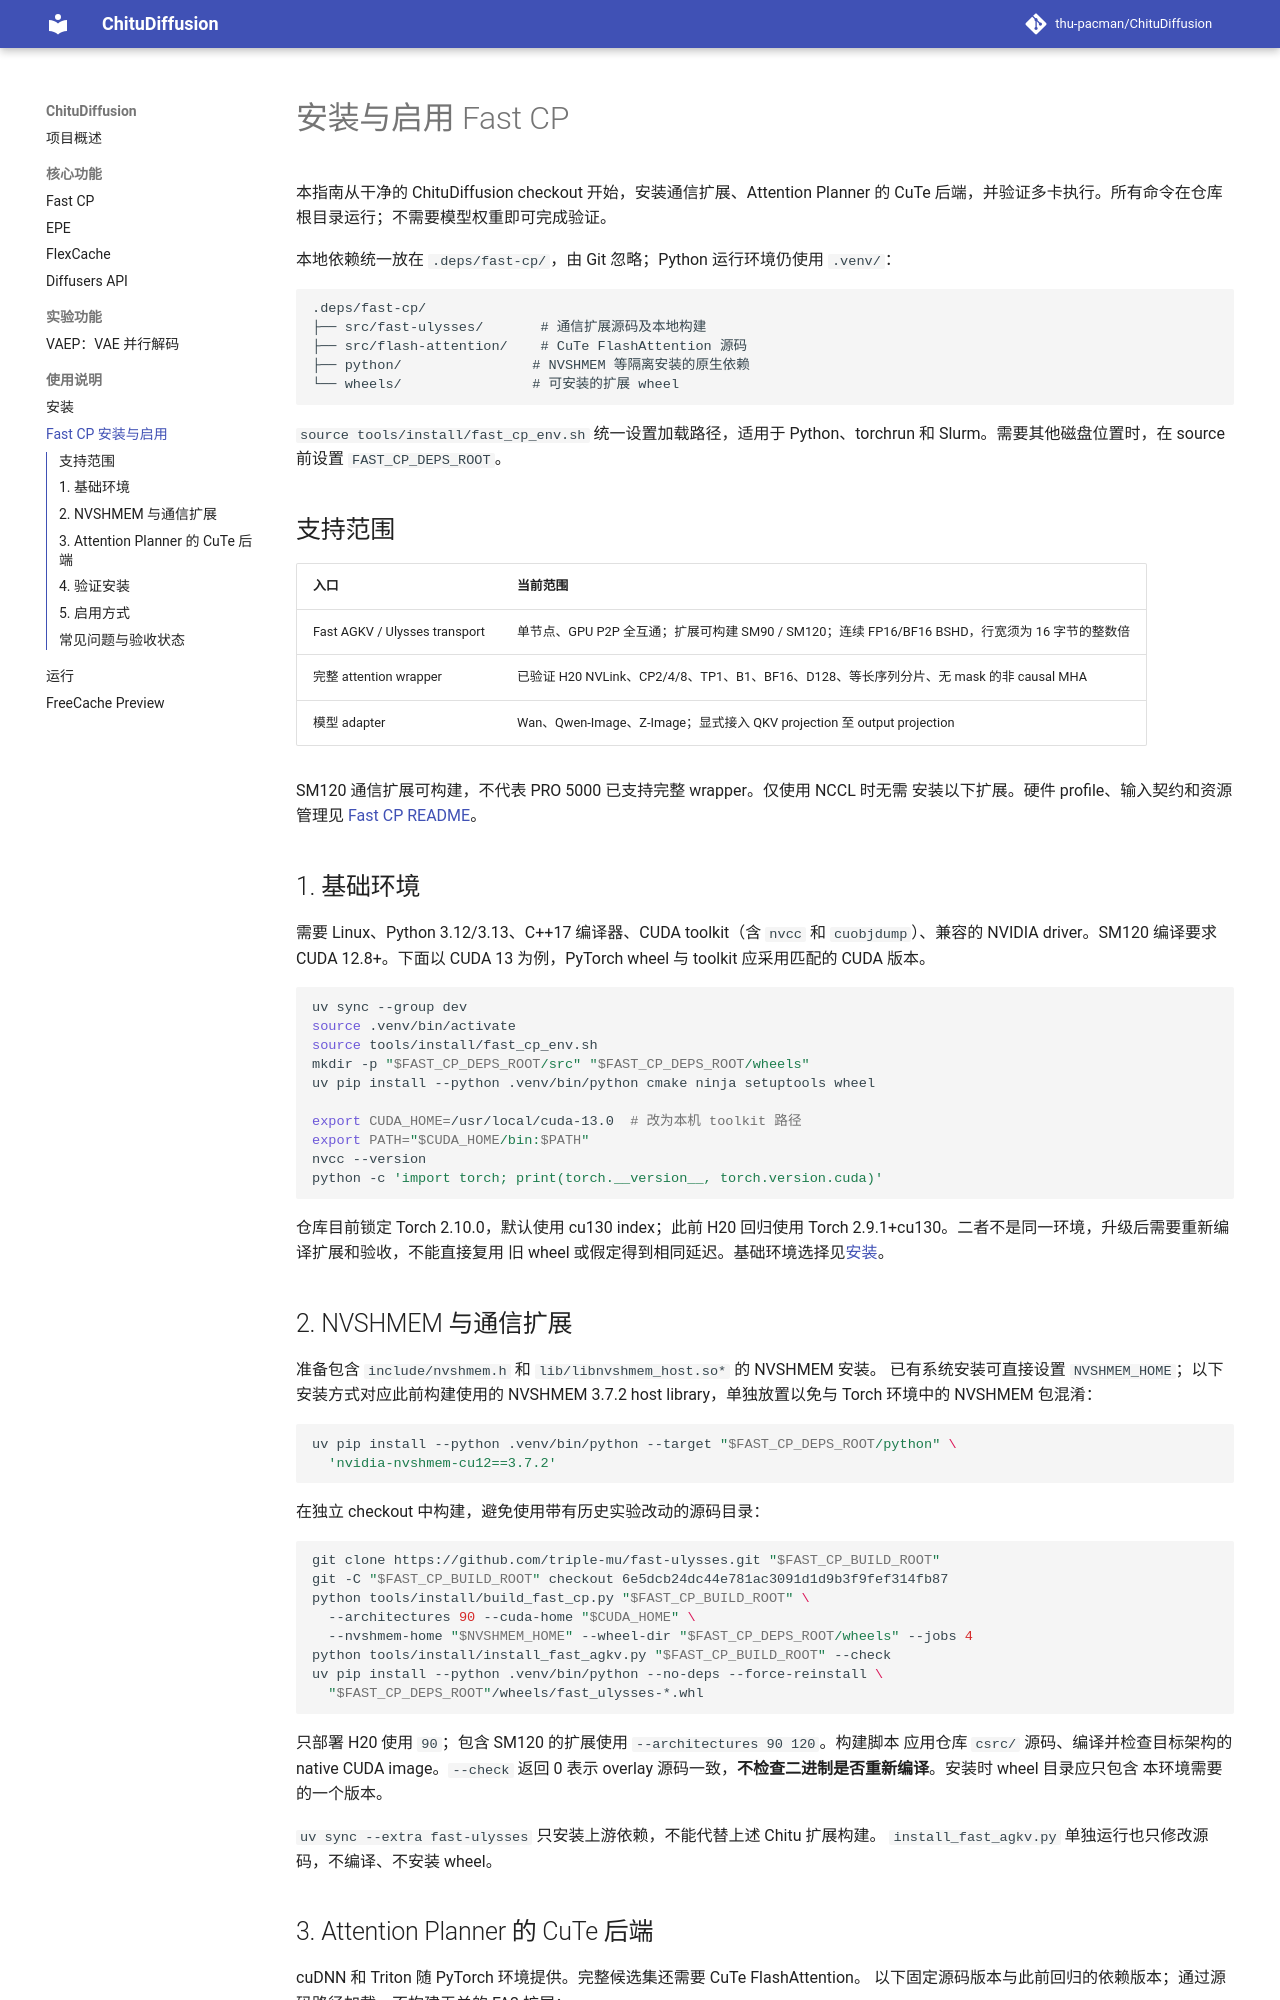

repository: thu-pacman/ChituDiffusion · page: usage/fast-cp-installation/index.html · generator: mkdocs

# 安装与启用 Fast CP

本指南从干净的 ChituDiffusion checkout 开始，安装通信扩展、Attention Planner 的
CuTe 后端，并验证多卡执行。所有命令在仓库根目录运行；不需要模型权重即可完成验证。

本地依赖统一放在 `.deps/fast-cp/`，由 Git 忽略；Python 运行环境仍使用 `.venv/`：

```text
.deps/fast-cp/
├── src/fast-ulysses/       # 通信扩展源码及本地构建
├── src/flash-attention/    # CuTe FlashAttention 源码
├── python/                # NVSHMEM 等隔离安装的原生依赖
└── wheels/                # 可安装的扩展 wheel
```

`source tools/install/fast_cp_env.sh` 统一设置加载路径，适用于 Python、torchrun 和
Slurm。需要其他磁盘位置时，在 source 前设置 `FAST_CP_DEPS_ROOT`。

## 支持范围

| 入口 | 当前范围 |
| --- | --- |
| Fast AGKV / Ulysses transport | 单节点、GPU P2P 全互通；扩展可构建 SM90 / SM120；连续 FP16/BF16 BSHD，行宽须为 16 字节的整数倍 |
| 完整 attention wrapper | 已验证 H20 NVLink、CP2/4/8、TP1、B1、BF16、D128、等长序列分片、无 mask 的非 causal MHA |
| 模型 adapter | Wan、Qwen-Image、Z-Image；显式接入 QKV projection 至 output projection |

SM120 通信扩展可构建，不代表 PRO 5000 已支持完整 wrapper。仅使用 NCCL 时无需
安装以下扩展。硬件 profile、输入契约和资源管理见
[Fast CP README](https://github.com/thu-pacman/ChituDiffusion/blob/main/chitu_diffusion/parallel/cp/fast/README.md)。

## 1. 基础环境

需要 Linux、Python 3.12/3.13、C++17 编译器、CUDA toolkit（含 `nvcc` 和
`cuobjdump`）、兼容的 NVIDIA driver。SM120 编译要求 CUDA 12.8+。下面以 CUDA 13
为例，PyTorch wheel 与 toolkit 应采用匹配的 CUDA 版本。

```bash
uv sync --group dev
source .venv/bin/activate
source tools/install/fast_cp_env.sh
mkdir -p "$FAST_CP_DEPS_ROOT/src" "$FAST_CP_DEPS_ROOT/wheels"
uv pip install --python .venv/bin/python cmake ninja setuptools wheel

export CUDA_HOME=/usr/local/cuda-13.0  # 改为本机 toolkit 路径
export PATH="$CUDA_HOME/bin:$PATH"
nvcc --version
python -c 'import torch; print(torch.__version__, torch.version.cuda)'
```

仓库目前锁定 Torch 2.10.0，默认使用 cu130 index；此前 H20 回归使用
Torch 2.9.1+cu130。二者不是同一环境，升级后需要重新编译扩展和验收，不能直接复用
旧 wheel 或假定得到相同延迟。基础环境选择见[安装](installation.md)。

## 2. NVSHMEM 与通信扩展

准备包含 `include/nvshmem.h` 和 `lib/libnvshmem_host.so*` 的 NVSHMEM 安装。
已有系统安装可直接设置 `NVSHMEM_HOME`；以下安装方式对应此前构建使用的
NVSHMEM 3.7.2 host library，单独放置以免与 Torch 环境中的 NVSHMEM 包混淆：

```bash
uv pip install --python .venv/bin/python --target "$FAST_CP_DEPS_ROOT/python" \
  'nvidia-nvshmem-cu12==3.7.2'
```

在独立 checkout 中构建，避免使用带有历史实验改动的源码目录：

```bash
git clone https://github.com/triple-mu/fast-ulysses.git "$FAST_CP_BUILD_ROOT"
git -C "$FAST_CP_BUILD_ROOT" checkout 6e5dcb24dc44e781ac3091d1d9b3f9fef314fb87
python tools/install/build_fast_cp.py "$FAST_CP_BUILD_ROOT" \
  --architectures 90 --cuda-home "$CUDA_HOME" \
  --nvshmem-home "$NVSHMEM_HOME" --wheel-dir "$FAST_CP_DEPS_ROOT/wheels" --jobs 4
python tools/install/install_fast_agkv.py "$FAST_CP_BUILD_ROOT" --check
uv pip install --python .venv/bin/python --no-deps --force-reinstall \
  "$FAST_CP_DEPS_ROOT"/wheels/fast_ulysses-*.whl
```

只部署 H20 使用 `90`；包含 SM120 的扩展使用 `--architectures 90 120`。构建脚本
应用仓库 `csrc/` 源码、编译并检查目标架构的 native CUDA image。`--check` 返回 0
表示 overlay 源码一致，**不检查二进制是否重新编译**。安装时 wheel 目录应只包含
本环境需要的一个版本。

`uv sync --extra fast-ulysses` 只安装上游依赖，不能代替上述 Chitu 扩展构建。
`install_fast_agkv.py` 单独运行也只修改源码，不编译、不安装 wheel。
